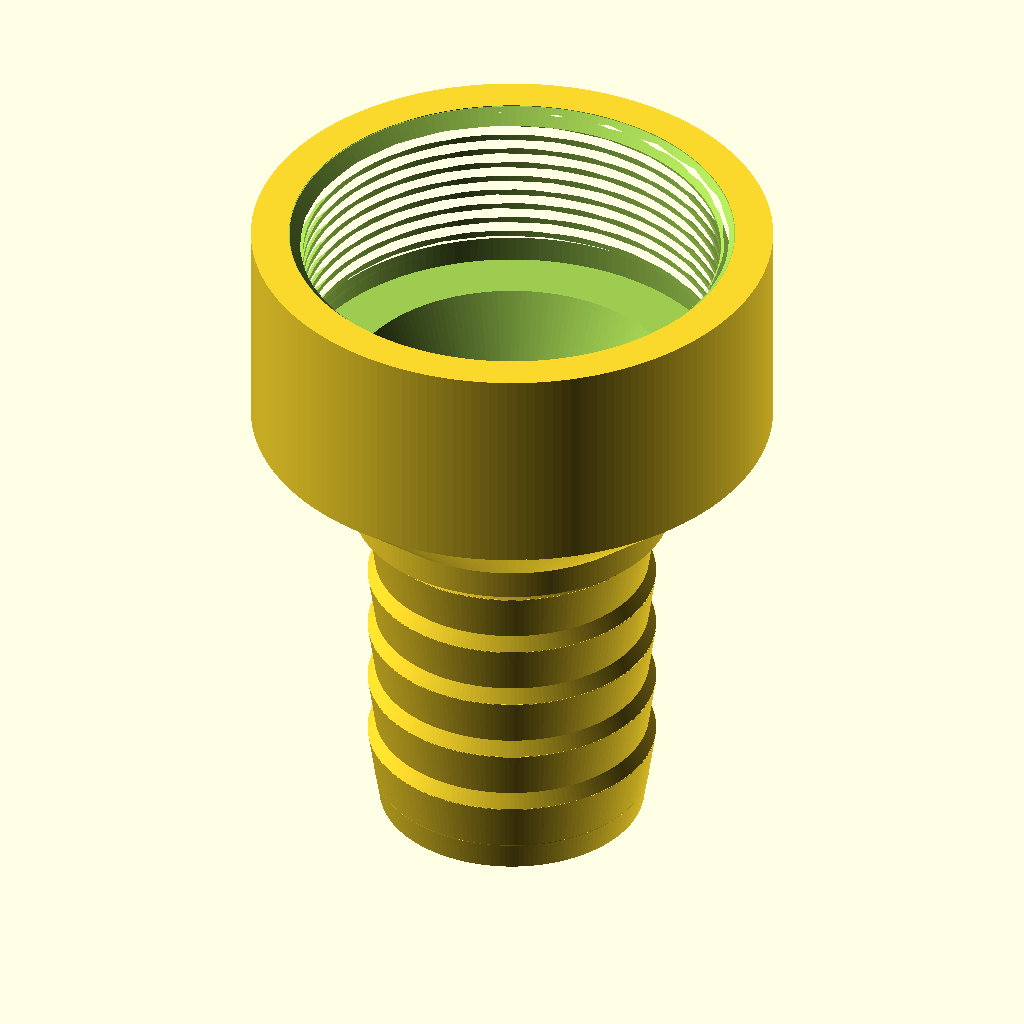
Cell 1 — every parameter at its default value.
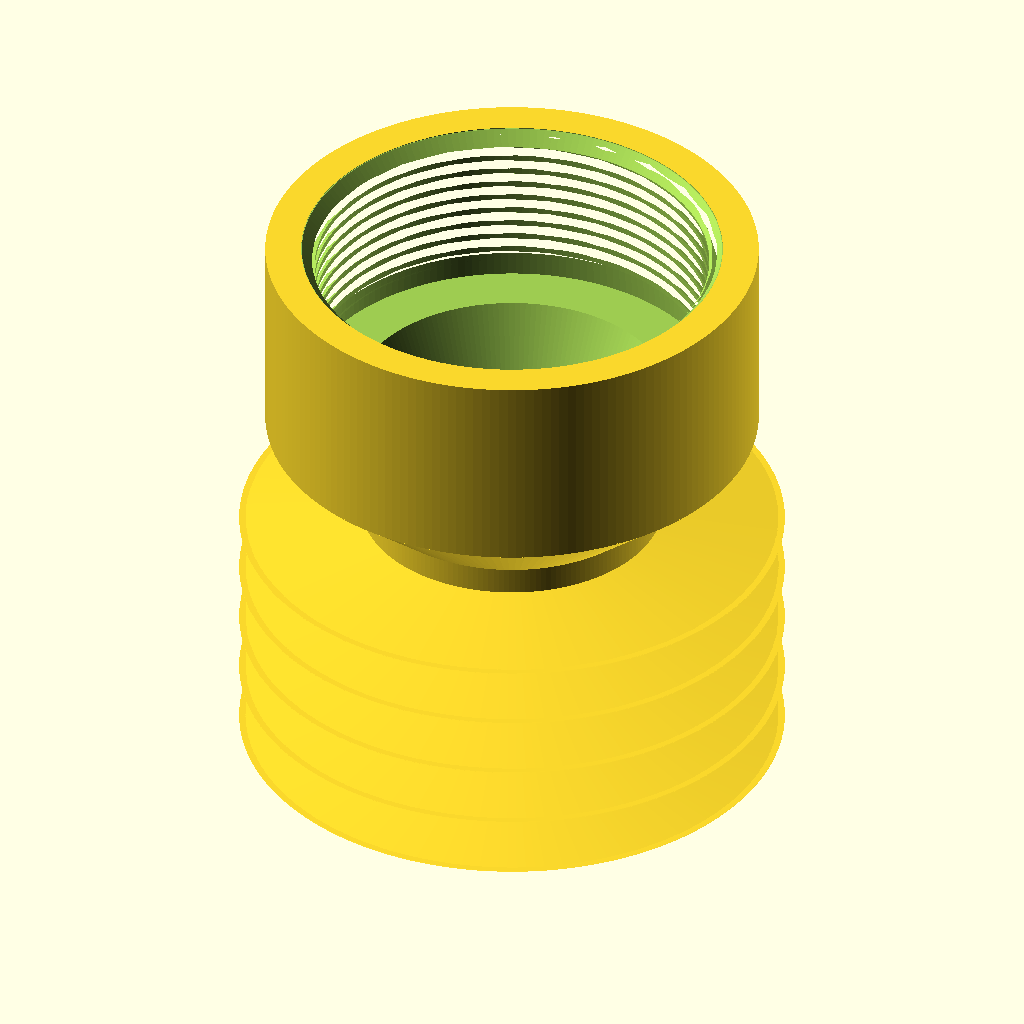
Cell 2 — barb_peak_d set to 79.6, the other parameters unchanged.
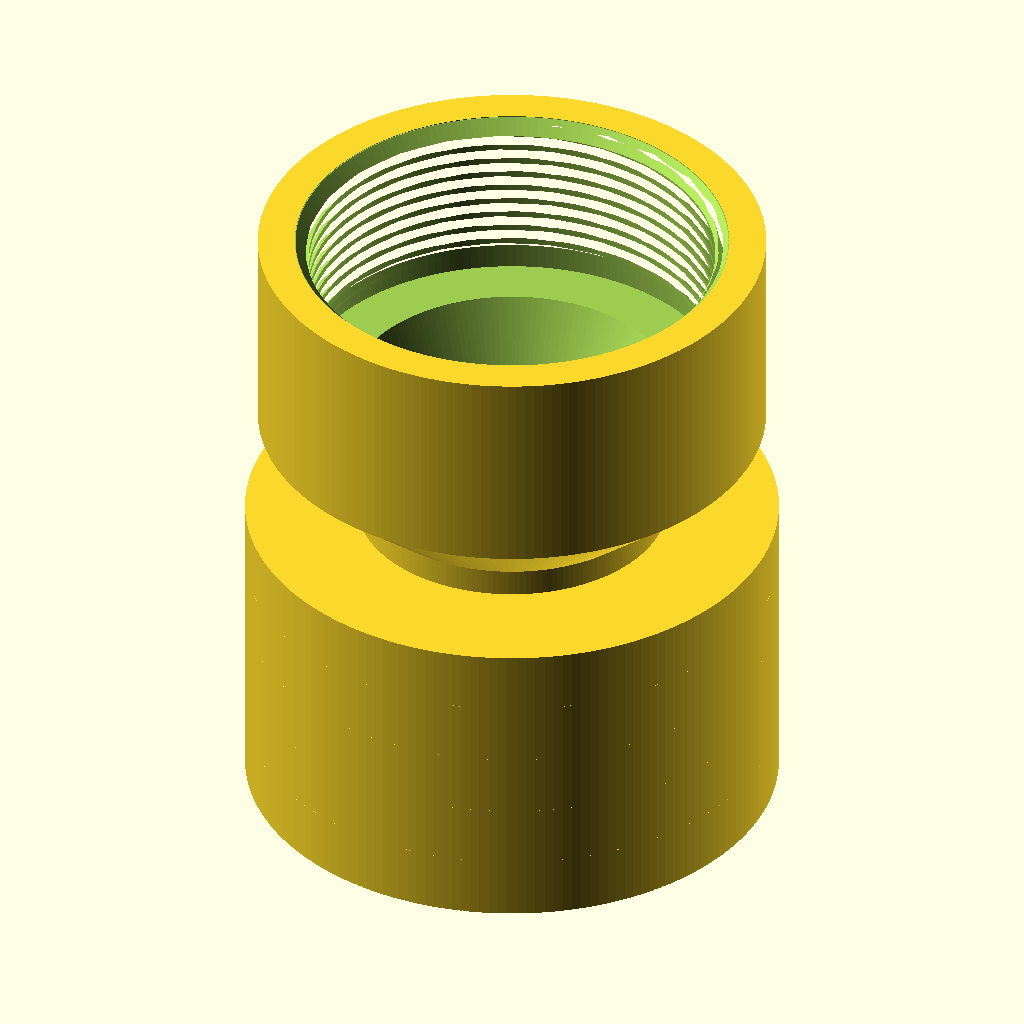
Cell 3: the same model with barb_root_d = 75.6.
All cells are drawn from the same view direction (rotation 55°, 0°, 25°, orthographic, colour scheme Cornfield), but the view is re-fitted for each cell, so position and scale can differ between cells as well as the parameter.
OpenSCAD source file hose-to-gardena/2inch_female-to-1-5inch_barb.scad:
// ============================================================
// 39.6 mm HOSE BARB -> 2" BSPP (G2) FEMALE SOCKET
// One-piece printable adapter
// Units: mm
//
// Hose side based on measured hose ID = 39.6 mm
// BSP side intended to screw onto a 2" BSP MALE fitting.
//
// IMPORTANT SEALING NOTE:
// G2 / BSPP is a PARALLEL thread. The thread locates and clamps;
// the watertight seal is made by a flat EPDM/rubber washer at the
// bottom of the socket, not by the plastic thread flanks.
// ============================================================

$fn = 180;

// ============================================================
// USER / FIT PARAMETERS
// ============================================================

// Hose measured internal diameter
hose_id = 39.6;

// Maximum requested barb diameter
barb_peak_d = 39.8;

// Diameter between barb crests
barb_root_d = 37.8;

// Easy insertion tip
barb_tip_d = 36.5;

// Full straight hose engagement length, excluding lead-in
barb_total_length = 44;
barb_count = 5;
barb_tip_h = 4.0;

// Constant bore through hose barb
barb_bore_d = 31.0;

// Hose stop
hose_stop_d = 44.0;
hose_stop_h = 4.0;

// Transition into large BSP socket body
transition_h = 12.0;

// ============================================================
// 2" BSPP / G2 THREAD PARAMETERS
// ============================================================
// Nominal G2 / BSPP:
//      11 TPI
//      pitch = 25.4 / 11 = 2.30909 mm
//      male major diameter = 59.614 mm
//      55 degree Whitworth thread form
//
// The printed female thread is deliberately given clearance.
// Change bsp_fit_clearance_radial in 0.05 mm steps after a test
// print if your printer needs more/less fit clearance.
// ============================================================

bsp_tpi = 11;

bsp_pitch =
    25.4
    / bsp_tpi;

bsp_male_major_d = 59.614;


// Practical internal-thread basic minor diameter.

bsp_female_minor_basic_d = 57.10;


// Radial FDM clearance.
//
// 0.25 mm radial means
// +0.50 mm on thread diameters.

bsp_fit_clearance_radial = 0.25;


bsp_female_minor_d =
    bsp_female_minor_basic_d
    + 2 * bsp_fit_clearance_radial;


bsp_female_major_d =
    bsp_male_major_d
    + 2 * bsp_fit_clearance_radial;


// Thread depth

bsp_thread_depth =
    (
        bsp_female_major_d
        - bsp_female_minor_d
    ) / 2;


// Thread engagement length

bsp_thread_length = 20.0;


// Lead-in chamfer

bsp_leadin_h = 2.0;

bsp_mouth_d = 61.5;


// ============================================================
// SOCKET BODY
// ============================================================

// Strong body around large BSP thread

socket_body_d = 72.0;


// Solid floor beneath sealing washer

socket_floor_h = 4.0;


// ============================================================
// GASKET SEAT
// ============================================================
//
// Intended for approximately:
//
// 48 mm ID
// 60 mm OD
// 2 mm thick
//
// soft EPDM / rubber washer.
//
// Measure the actual washer before final production.
// ============================================================

gasket_recess_d = 61.0;

gasket_recess_depth = 2.2;

gasket_nominal_id = 48.0;


// Clearance between gasket pocket
// and beginning of full thread

thread_runout_h = 1.5;


// Total socket height

socket_body_h =
    socket_floor_h
    + gasket_recess_depth
    + thread_runout_h
    + bsp_thread_length
    + bsp_leadin_h;


// Water passage through sealing face

seal_bore_d = 46.0;


EPS = 0.05;


// ============================================================
// DERIVED BARB GEOMETRY
// ============================================================

barb_pitch =
    barb_total_length
    / barb_count;


// Maintain same tooth proportions
// as previous hose barb

barb_ramp_ratio =
    6.5 / 8.5;

barb_drop_ratio =
    2.0 / 8.5;


barb_ramp_h =
    barb_pitch
    * barb_ramp_ratio;


barb_drop_h =
    barb_pitch
    * barb_drop_ratio;


// ============================================================
// DERIVED Z POSITIONS
// ============================================================

barb_end_z =
    barb_tip_h
    + barb_total_length;


stop_z =
    barb_end_z;


transition_z =
    stop_z
    + hose_stop_h;


socket_z =
    transition_z
    + transition_h;


seal_face_z =
    socket_z
    + socket_floor_h;


gasket_top_z =
    seal_face_z
    + gasket_recess_depth;


thread_start_z =
    gasket_top_z
    + thread_runout_h;


thread_end_z =
    thread_start_z
    + bsp_thread_length;


socket_top_z =
    socket_z
    + socket_body_h;


// ============================================================
// HELPER FUNCTIONS
// ============================================================

function polar_pt(r, a) =
[
    r * cos(a),
    r * sin(a)
];


function arc_pts(r, a1, a2, n) =
[
    for (i = [0:n])

        polar_pt(
            r,

            a1
            + (a2 - a1)
            * i / n
        )
];


// ============================================================
// HOSE BARB
// ============================================================

module hose_barb_outer()
{
    union()
    {

        // ----------------------------------------------------
        // INSERTION LEAD-IN
        // ----------------------------------------------------

        cylinder(
            h =
                barb_tip_h
                + EPS,

            d1 = barb_tip_d,
            d2 = barb_root_d
        );


        // ----------------------------------------------------
        // BARB CORE
        // ----------------------------------------------------

        translate([
            0,
            0,
            barb_tip_h - EPS
        ])

            cylinder(
                h =
                    barb_total_length
                    + EPS * 2,

                d =
                    barb_root_d
            );


        // ----------------------------------------------------
        // FIVE COMPLETE BARBS
        // ----------------------------------------------------

        for (
            i = [
                0 :
                barb_count - 1
            ]
        )
        {

            z0 =
                barb_tip_h
                + i * barb_pitch;


            // -----------------------------------------------
            // OUTWARD RAMP
            // -----------------------------------------------

            translate([
                0,
                0,
                z0
            ])

                cylinder(
                    h =
                        barb_ramp_h
                        + EPS,

                    d1 = barb_root_d,
                    d2 = barb_peak_d
                );


            // -----------------------------------------------
            // RETURN TO ROOT
            // -----------------------------------------------

            translate([
                0,
                0,
                z0
                + barb_ramp_h
                - EPS
            ])

                cylinder(
                    h =
                        barb_drop_h
                        + EPS * 2,

                    d1 = barb_peak_d,
                    d2 = barb_root_d
                );
        }
    }
}


// ============================================================
// HELICAL THREAD HELPER
// ============================================================

function helix_pt(
    r,
    a,
    z
) =
[
    r * cos(a),
    r * sin(a),
    z
];


// ============================================================
// 2" BSP FEMALE THREAD CUTTER
// ============================================================
//
// Native OpenSCAD implementation.
//
// No external thread library required.
//
// Thread groove is generated as a closed
// helical polyhedron.
//
// ============================================================

module bsp_female_thread_cutter(
    z_start,
    length,
    minor_d,
    major_d,
    pitch
)
{

    r_inner =
        minor_d / 2;


    r_outer =
        major_d / 2;


    depth =
        r_outer
        - r_inner;


    // --------------------------------------------------------
    // 55 DEGREE WHITWORTH PROFILE
    // --------------------------------------------------------

    flank_axial_growth =
        2
        * depth
        * tan(27.5);


    // Slightly truncated root
    // improves FDM printability

    outer_tip_width_z =
        0.18
        * pitch;


    inner_base_width_z =
        min(
            0.86 * pitch,

            outer_tip_width_z
            + flank_axial_growth
        );


    // --------------------------------------------------------
    // THREAD OVERSHOOT
    // --------------------------------------------------------

    overshoot =
        pitch;


    total_length =
        length
        + 2 * overshoot;


    turns =
        total_length
        / pitch;


    // Smooth helical resolution

    segments_per_turn = 24;


    segments =
        ceil(
            turns
            * segments_per_turn
        );


    z0 =
        z_start
        - overshoot;


    // --------------------------------------------------------
    // HELICAL CROSS-SECTIONS
    //
    // Four points per section:
    //
    // 0 inner lower
    // 1 inner upper
    // 2 outer upper
    // 3 outer lower
    // --------------------------------------------------------

    pts =
    [
        for (
            i = [
                0 :
                segments
            ]
        )

        let(
            f =
                i
                / segments,

            a =
                360
                * turns
                * f,

            zc =
                z0
                + total_length
                * f
        )

        each
        [

            helix_pt(
                r_inner - 0.15,
                a,
                zc
                - inner_base_width_z / 2
            ),


            helix_pt(
                r_inner - 0.15,
                a,
                zc
                + inner_base_width_z / 2
            ),


            helix_pt(
                r_outer + 0.05,
                a,
                zc
                + outer_tip_width_z / 2
            ),


            helix_pt(
                r_outer + 0.05,
                a,
                zc
                - outer_tip_width_z / 2
            )

        ]
    ];


    // --------------------------------------------------------
    // TRIANGULATED HELICAL WALLS
    // --------------------------------------------------------

    side_faces =
    [

        for (
            i = [
                0 :
                segments - 1
            ]
        )

        let(

            b =
                i * 4,

            n =
                (i + 1) * 4

        )

        each
        [

            [
                n + 1,
                n + 0,
                b + 0
            ],

            [
                b + 1,
                n + 1,
                b + 0
            ],


            [
                n + 2,
                n + 1,
                b + 1
            ],

            [
                b + 2,
                n + 2,
                b + 1
            ],


            [
                n + 3,
                n + 2,
                b + 2
            ],

            [
                b + 3,
                n + 3,
                b + 2
            ],


            [
                n + 0,
                n + 3,
                b + 3
            ],

            [
                b + 0,
                n + 0,
                b + 3
            ]

        ]
    ];


    end_base =
        segments * 4;


    faces =
        concat(

            // Start cap

            [
                [3, 2, 1],
                [3, 1, 0]
            ],


            side_faces,


            // End cap

            [
                [
                    end_base + 0,
                    end_base + 1,
                    end_base + 2
                ],

                [
                    end_base + 0,
                    end_base + 2,
                    end_base + 3
                ]
            ]
        );


    union()
    {

        // ----------------------------------------------------
        // BASE FEMALE BORE
        // ----------------------------------------------------

        translate([
            0,
            0,
            z_start - EPS
        ])

            cylinder(
                h =
                    length
                    + EPS * 2,

                d =
                    minor_d
            );


        // ----------------------------------------------------
        // HELICAL THREAD GROOVE
        // ----------------------------------------------------

        polyhedron(
            points = pts,
            faces = faces,
            convexity = 20
        );

    }
}


// ============================================================
// COMPLETE OUTER BODY
// ============================================================

module adapter_outer()
{
    union()
    {

        // ----------------------------------------------------
        // HOSE BARB
        // ----------------------------------------------------

        hose_barb_outer();


        // ----------------------------------------------------
        // HOSE STOP
        // ----------------------------------------------------

        translate([
            0,
            0,
            stop_z - EPS
        ])

            cylinder(
                h =
                    hose_stop_h
                    + EPS * 2,

                d =
                    hose_stop_d
            );


        // ----------------------------------------------------
        // TRANSITION TO BSP SOCKET
        // ----------------------------------------------------

        translate([
            0,
            0,
            transition_z - EPS
        ])

            cylinder(
                h =
                    transition_h
                    + EPS * 2,

                d1 =
                    hose_stop_d,

                d2 =
                    socket_body_d
            );


        // ----------------------------------------------------
        // BSP SOCKET BODY
        // ----------------------------------------------------

        translate([
            0,
            0,
            socket_z - EPS
        ])

            cylinder(
                h =
                    socket_body_h
                    + EPS * 2,

                d =
                    socket_body_d
            );

    }
}


// ============================================================
// INTERNAL WATERWAY + BSP SOCKET
// ============================================================

module internal_cut()
{
    union()
    {

        // ----------------------------------------------------
        // CONSTANT 31 MM HOSE BARB BORE
        // ----------------------------------------------------

        translate([
            0,
            0,
            -1
        ])

            cylinder(
                h =
                    transition_z
                    + 1
                    + EPS,

                d =
                    barb_bore_d
            );


        // ----------------------------------------------------
        // INTERNAL FLOW TRANSITION
        //
        // 31 mm -> 46 mm
        // ----------------------------------------------------

        translate([
            0,
            0,
            transition_z - EPS
        ])

            cylinder(
                h =
                    transition_h
                    + socket_floor_h
                    + EPS * 2,

                d1 =
                    barb_bore_d,

                d2 =
                    seal_bore_d
            );


        // ----------------------------------------------------
        // GASKET RECESS
        // ----------------------------------------------------

        translate([
            0,
            0,
            seal_face_z
        ])

            cylinder(
                h =
                    gasket_recess_depth
                    + EPS,

                d =
                    gasket_recess_d
            );


        // ----------------------------------------------------
        // THREAD RUNOUT POCKET
        // ----------------------------------------------------

        translate([
            0,
            0,
            gasket_top_z - EPS
        ])

            cylinder(
                h =
                    thread_runout_h
                    + EPS * 2,

                d =
                    bsp_female_major_d
                    + 0.6
            );


        // ----------------------------------------------------
        // 2" BSP FEMALE THREAD
        // ----------------------------------------------------

        bsp_female_thread_cutter(

            z_start =
                thread_start_z,

            length =
                bsp_thread_length,

            minor_d =
                bsp_female_minor_d,

            major_d =
                bsp_female_major_d,

            pitch =
                bsp_pitch
        );


        // ----------------------------------------------------
        // THREAD ENTRY CHAMFER
        // ----------------------------------------------------

        translate([
            0,
            0,
            thread_end_z - EPS
        ])

            cylinder(
                h =
                    bsp_leadin_h
                    + EPS * 2,

                d1 =
                    bsp_female_minor_d,

                d2 =
                    bsp_mouth_d
            );


        // ----------------------------------------------------
        // ENSURE TOP IS OPEN
        // ----------------------------------------------------

        translate([
            0,
            0,
            socket_top_z - EPS
        ])

            cylinder(
                h = 1,

                d =
                    bsp_mouth_d
            );

    }
}


// ============================================================
// FINAL MODEL
// ============================================================

module adapter()
{
    difference()
    {

        adapter_outer();

        internal_cut();

    }
}


// ============================================================
// MODEL
// ============================================================

adapter();
Customizer parameters (derived from the source; name, type, default, range or options):
hose_id: number, default 39.6
barb_peak_d: number, default 39.8
barb_root_d: number, default 37.8
barb_tip_d: number, default 36.5
barb_total_length: number, default 44
barb_count: number, default 5
barb_tip_h: number, default 4
barb_bore_d: number, default 31
hose_stop_d: number, default 44
hose_stop_h: number, default 4
transition_h: number, default 12
bsp_tpi: number, default 11
bsp_male_major_d: number, default 59.614
bsp_female_minor_basic_d: number, default 57.1
bsp_fit_clearance_radial: number, default 0.25
bsp_thread_length: number, default 20
bsp_leadin_h: number, default 2
bsp_mouth_d: number, default 61.5
socket_body_d: number, default 72
socket_floor_h: number, default 4
gasket_recess_d: number, default 61
gasket_recess_depth: number, default 2.2
gasket_nominal_id: number, default 48
thread_runout_h: number, default 1.5
seal_bore_d: number, default 46
EPS: number, default 0.05
